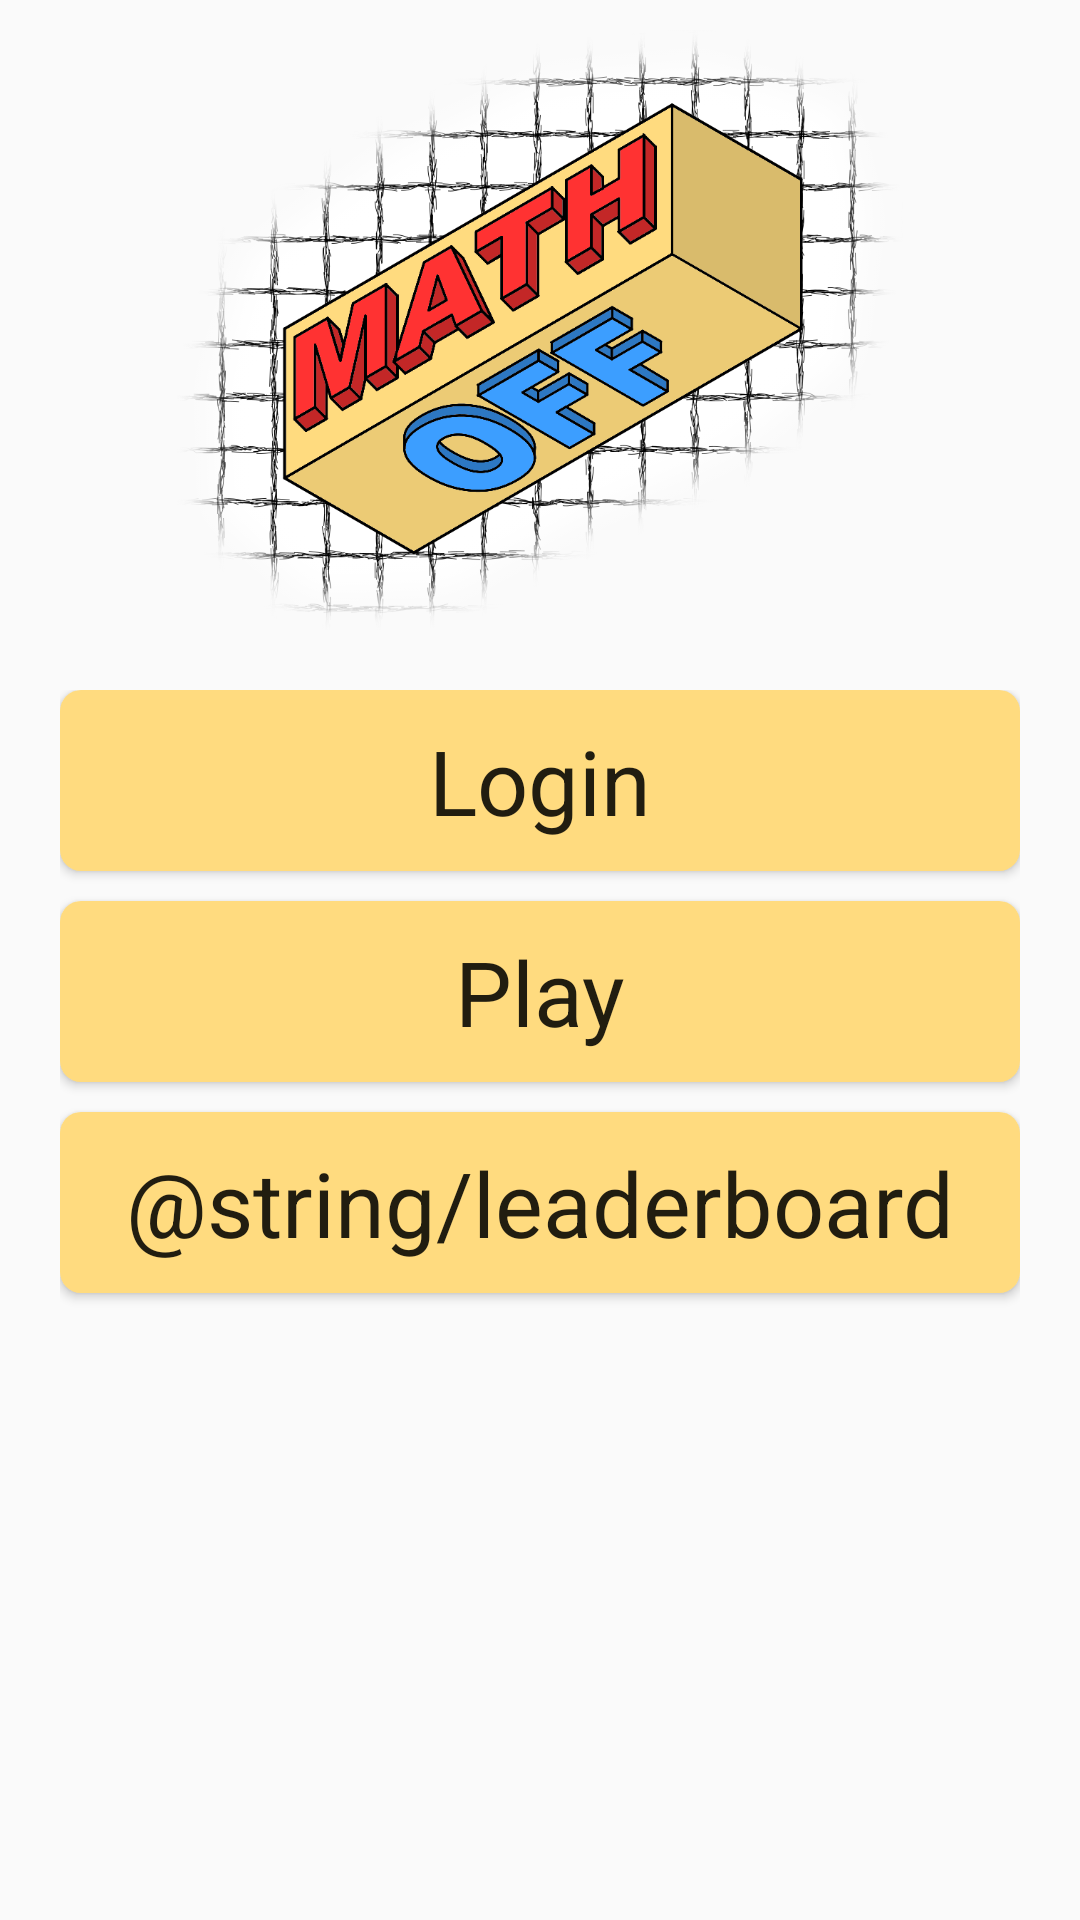

Layout XML and referenced resources for this Android screen:
<!-- AndroidManifest.xml: application theme AppTheme -->
<!-- res/layout/activity_home.xml -->
<?xml version="1.0" encoding="utf-8"?>
<androidx.constraintlayout.widget.ConstraintLayout
    xmlns:android="http://schemas.android.com/apk/res/android"
    xmlns:app="http://schemas.android.com/apk/res-auto"
    xmlns:tools="http://schemas.android.com/tools"
    android:layout_width="match_parent"
    android:layout_height="match_parent">

    <ImageView
        android:id="@+id/head_image"
        android:layout_width="wrap_content"
        android:layout_height="200dp"
        android:layout_marginTop="10dp"
        android:contentDescription="@string/logo_desc"
        app:layout_constraintEnd_toEndOf="parent"
        app:layout_constraintStart_toStartOf="parent"
        app:layout_constraintTop_toTopOf="parent"
        app:srcCompat="@drawable/mathoff" />

    <ScrollView
        android:layout_width="fill_parent"
        android:layout_height="0dp"
        android:layout_marginStart="20dp"
        android:layout_marginLeft="20dp"
        android:layout_marginTop="20dp"
        android:layout_marginEnd="20dp"
        android:layout_marginRight="20dp"
        android:layout_marginBottom="20dp"
        app:layout_constraintBottom_toBottomOf="parent"
        app:layout_constraintEnd_toEndOf="parent"
        app:layout_constraintStart_toStartOf="parent"
        app:layout_constraintTop_toBottomOf="@+id/head_image">

        <LinearLayout
            android:layout_width="match_parent"
            android:layout_height="wrap_content"
            android:orientation="vertical">

            <Button
                android:id="@+id/login_button"
                android:layout_width="match_parent"
                android:layout_height="wrap_content"
                android:layout_marginBottom="10dp"
                android:background="@drawable/desk_button"
                android:onClick="login"
                android:text="@string/login_prompt"
                android:textAppearance="@style/TextAppearance.AppCompat.Body1"
                android:textSize="30sp" />

            <Button
                android:id="@+id/play_button"
                android:layout_width="match_parent"
                android:layout_height="wrap_content"
                android:layout_marginBottom="10dp"
                android:background="@drawable/desk_button"
                android:onClick="play"
                android:text="@string/play"
                android:textAppearance="@style/TextAppearance.AppCompat.Body1"
                android:textSize="30sp" />

            <Button
                android:id="@+id/leaderboard_button"
                android:layout_width="match_parent"
                android:layout_height="wrap_content"
                android:layout_marginBottom="10dp"
                android:background="@drawable/desk_button"
                android:onClick="leaderboard"
                android:text="@string/leaderboard"
                android:textAppearance="@style/TextAppearance.AppCompat.Body1"
                android:textSize="30sp" />

            <TextView
                android:id="@+id/debug"
                android:layout_width="match_parent"
                android:layout_height="wrap_content"
                android:textSize="18sp" />

        </LinearLayout>
    </ScrollView>
</androidx.constraintlayout.widget.ConstraintLayout>
<!-- resources referenced by this layout -->
<resources>
  <!-- drawable desk_button (drawable) -->
  <?xml version="1.0" encoding="utf-8"?>
  <selector xmlns:android="http://schemas.android.com/apk/res/android">
      <item android:state_pressed="false">
          <shape>
              <corners android:radius="7dp"/>
              <padding
                  android:left="10dp"
                  android:right="10dp"
                  android:top="10dp"
                  android:bottom="10dp"/>
              <solid android:color="@color/colorPrimary"/>
          </shape>
      </item>
      <item android:state_pressed="true">
          <shape android:shape="rectangle">
              <corners android:radius="7dp"/>
              <padding
                  android:left="10dp"
                  android:right="10dp"
                  android:top="10dp"
                  android:bottom="10dp"/>
              <solid android:color="@color/colorPrimaryDark"/>
          </shape>
      </item>
  </selector>
  <!-- drawable mathoff: png bitmap (drawable, 406933 bytes) -->
  <string name="login_prompt">Login</string>
  <string name="logo_desc">MathOff</string>
  <string name="play">Play</string>
  <style name="AppTheme" parent="Theme.AppCompat.Light.DarkActionBar">
          
          <item name="colorPrimary">@color/colorPrimary</item>
          <item name="colorPrimaryDark">@color/colorPrimaryDark</item>
          <item name="colorAccent">@color/colorAccent</item>
          
          <item name="windowNoTitle">true</item>
      </style>
  <color name="colorPrimary">#FFDB7F</color>
  <color name="colorPrimaryDark">#CB9844</color>
  <color name="colorAccent">#FF0000</color>
</resources>
